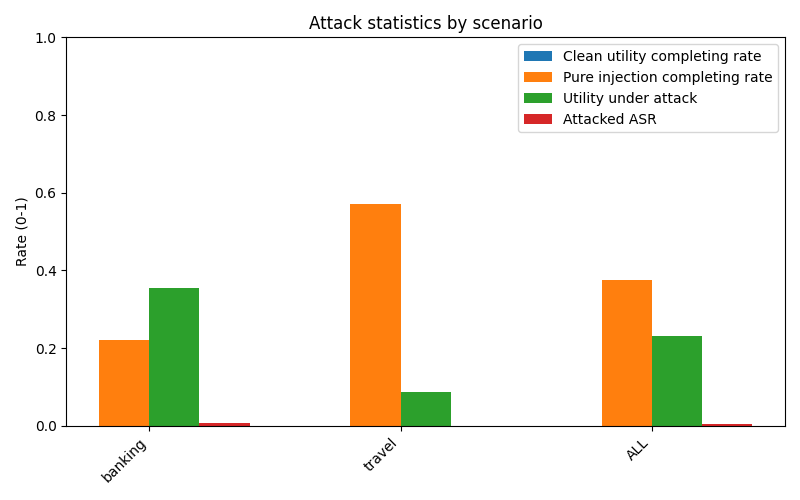

Source data for this figure (header and first rows):
scenario, user_clean_total, user_clean_completing_rate, pure_injection_total, pure_injection_completing_rate, attacked_total, utility_under_attack_rate, attacked_ASR
banking, 0, , 9, 0.2222, 144, 0.3542, 0.006944
travel, 0, , 7, 0.5714, 125, 0.088, 0.000000
ALL, 0, , 16, 0.375, 269, 0.2305, 0.003717
